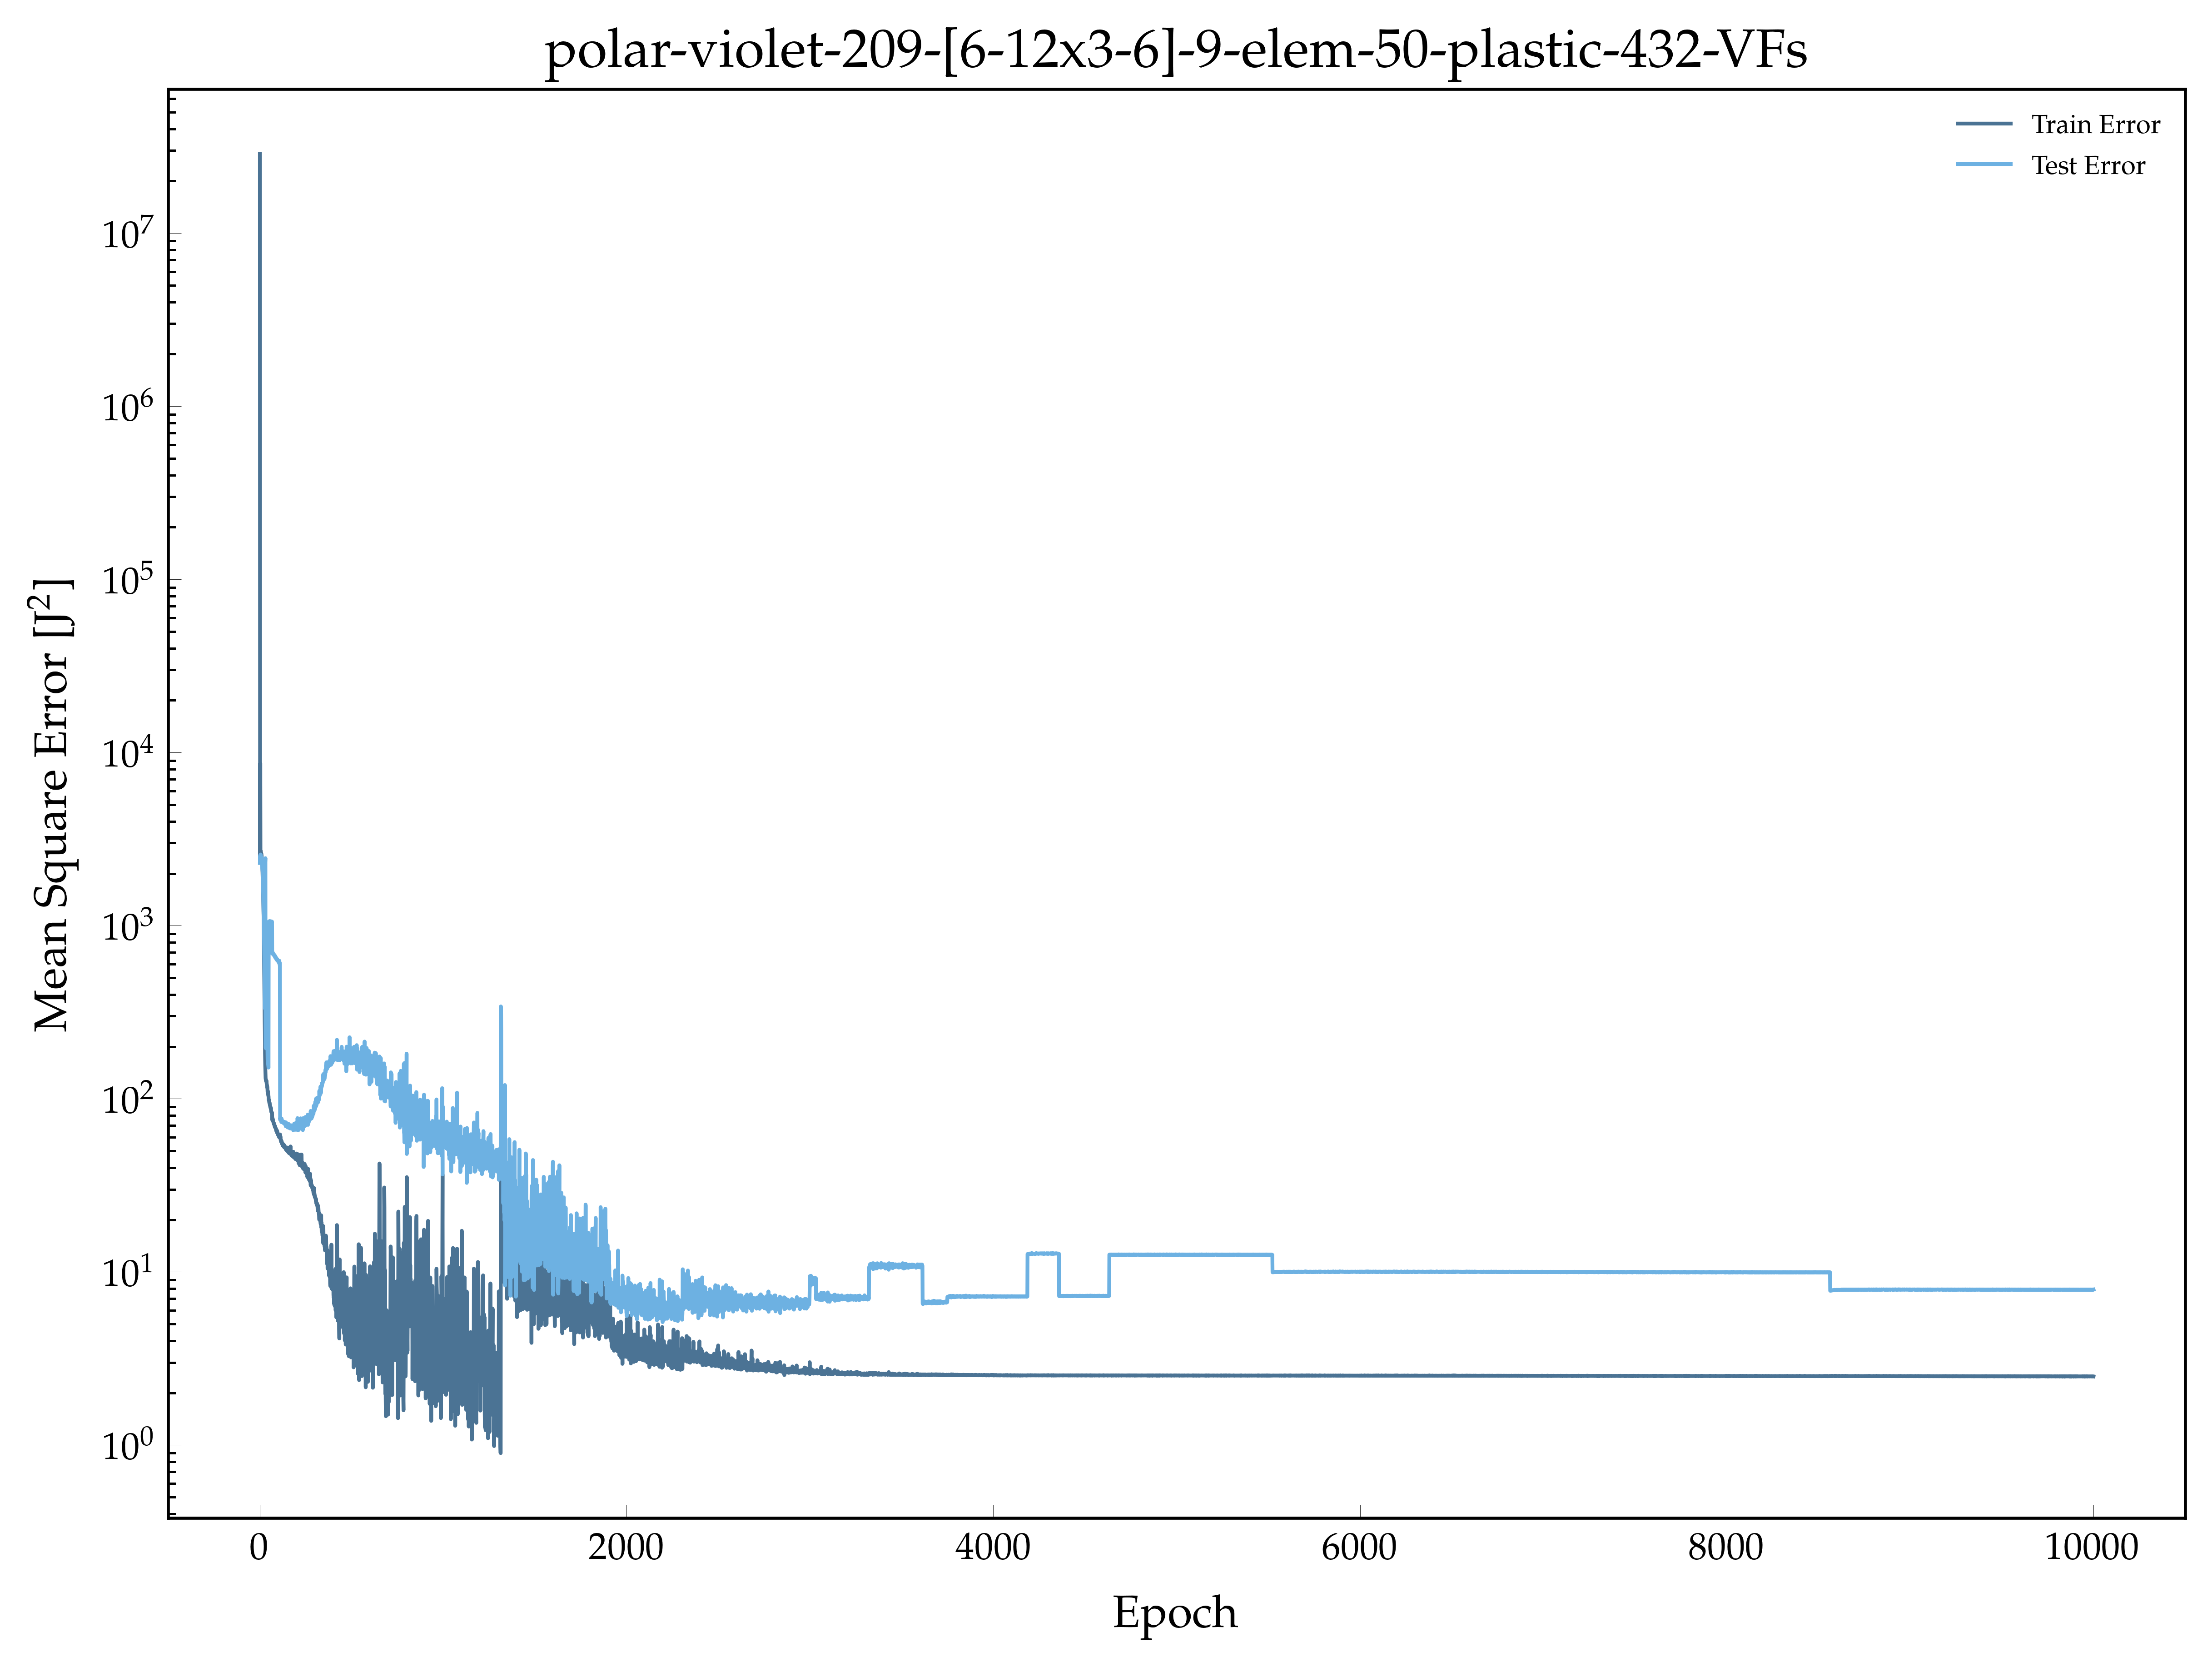

Values plotted in this chart, from the file beside it:
, epoch, loss, val_loss
0, 1.0, 28612008, 2300
1, 2.0, 2443, 2533
2, 3.0, 8663, 2326
3, 4.0, 2495, 2554
4, 5.0, 2673, 2575
5, 6.0, 2688, 2548
6, 7.0, 2636, 2513
7, 8.0, 2610, 2457
8, 9.0, 2605, 2398
9, 10.0, 2557, 2348
10, 11.0, 2494, 2469
11, 12.0, 2370, 2229
12, 13.0, 2256, 2196
13, 14.0, 2228, 2135
14, 15.0, 2091, 2082
15, 16.0, 1901, 2033
16, 17.0, 1783, 1831
17, 18.0, 1620, 1678
18, 19.0, 1457, 1509
19, 20.0, 1274, 1335
20, 21.0, 1124, 1161
21, 22.0, 1028, 986.1
22, 23.0, 722.7, 943.4
23, 24.0, 571, 768.5
24, 25.0, 445.1, 624.4
25, 26.0, 350.3, 499.7
26, 27.0, 281.2, 405.1
27, 28.0, 243.4, 332.2
28, 29.0, 182.3, 2193
29, 30.0, 157.2, 2327
30, 31.0, 144.4, 2452
31, 32.0, 131.5, 208.1
32, 33.0, 128.8, 195.8
33, 34.0, 126.7, 224.1
34, 35.0, 127.5, 229.2
35, 36.0, 126.2, 223.1
36, 37.0, 126.9, 218.7
37, 38.0, 122, 213.4
38, 39.0, 120.5, 209
39, 40.0, 119, 206.1
40, 41.0, 116.3, 201.9
41, 42.0, 116.2, 197.5
42, 43.0, 109.3, 168
43, 44.0, 111.1, 165
44, 45.0, 108.7, 161.1
45, 46.0, 105.4, 157.5
46, 47.0, 103.8, 154.6
47, 48.0, 103.8, 151.4
48, 49.0, 98.46, 1038
49, 50.0, 98.23, 1056
50, 51.0, 97.27, 1039
51, 52.0, 95.26, 1048
52, 53.0, 94.27, 1041
53, 54.0, 94.72, 1063
54, 55.0, 92.81, 1048
55, 56.0, 91.24, 1038
56, 57.0, 90.84, 1053
57, 58.0, 89.31, 1038
58, 59.0, 88.52, 1051
59, 60.0, 87.83, 1050
... 9,940 more rows
